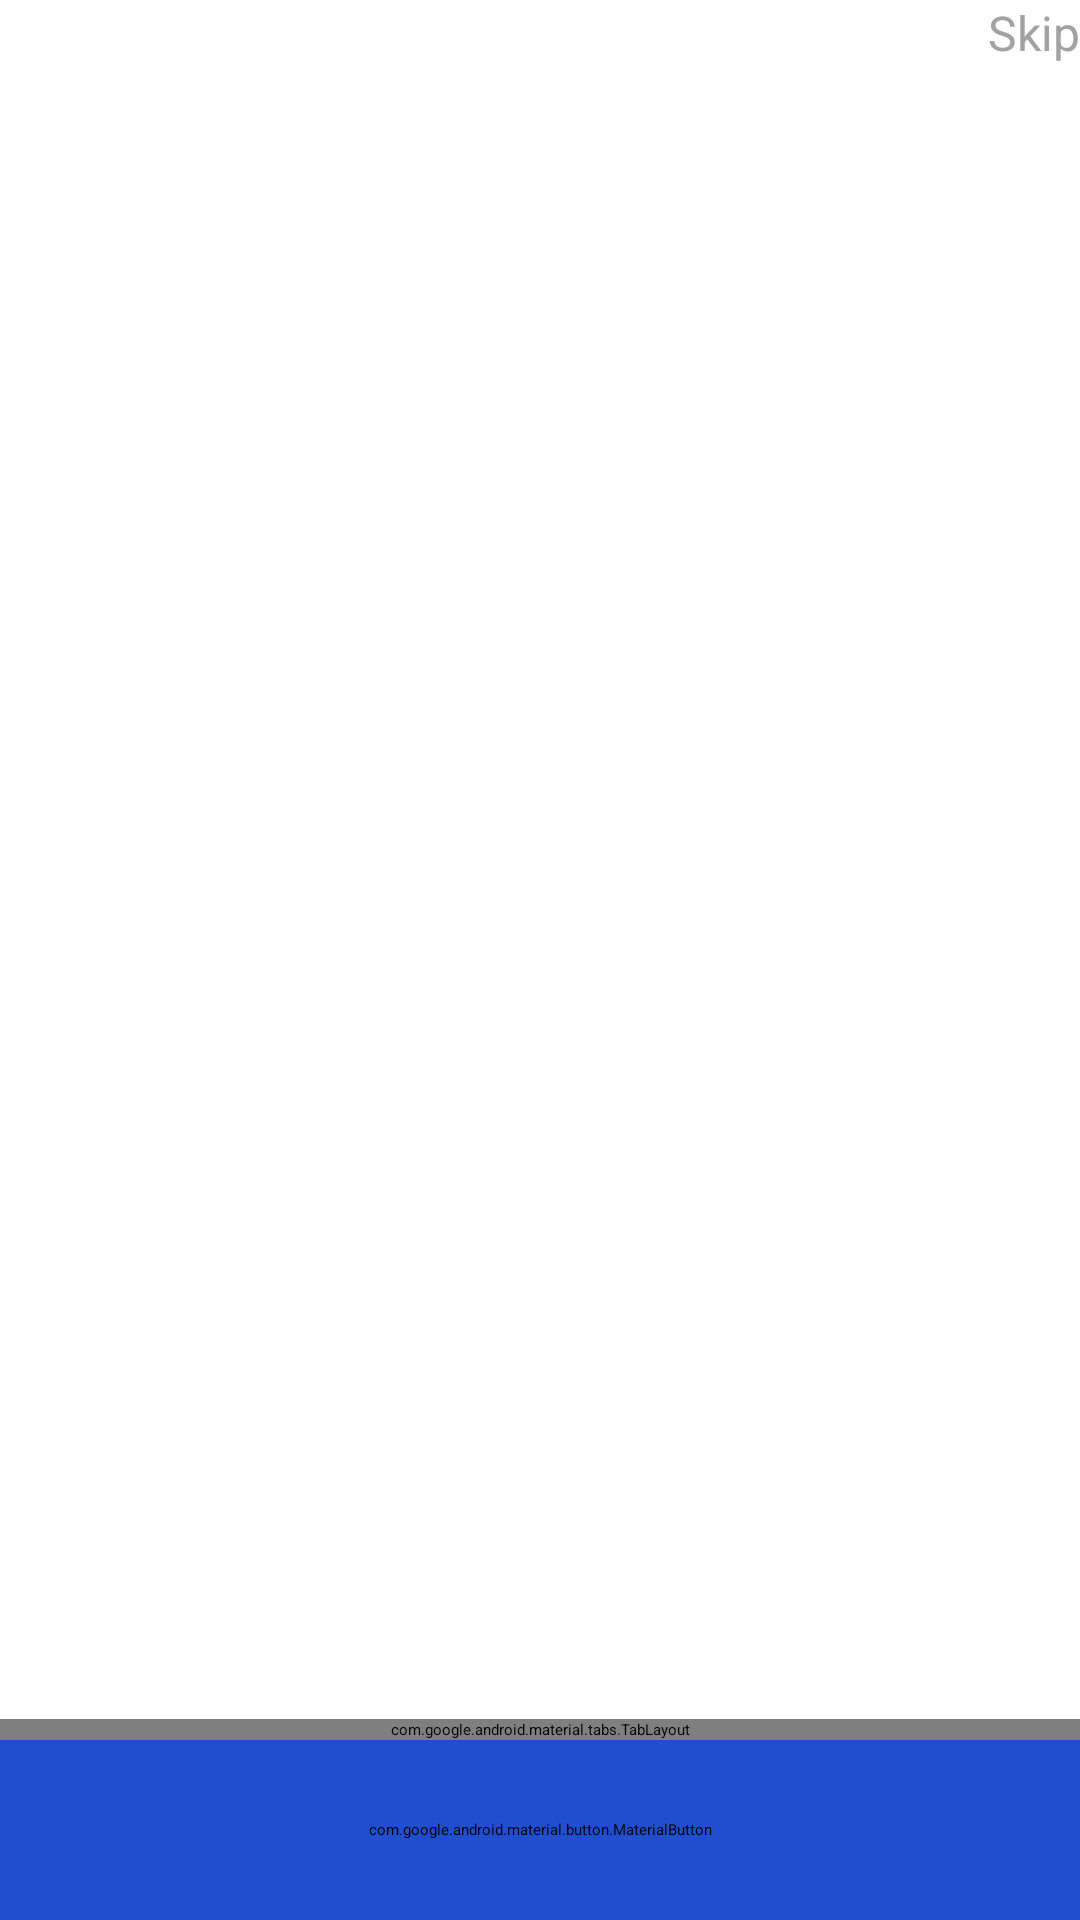

Layout XML and referenced resources for this Android screen:
<!-- AndroidManifest.xml: application theme Theme.AppSplash -->
<!-- res/layout/fragment_onboard_view_pager.xml -->
<?xml version="1.0" encoding="utf-8"?>
<androidx.appcompat.widget.LinearLayoutCompat xmlns:android="http://schemas.android.com/apk/res/android"
    android:layout_width="match_parent"
    android:layout_height="match_parent"
    xmlns:app="http://schemas.android.com/apk/res-auto"
    android:background="@android:color/white"
    android:id="@+id/dialogInfo"
    android:orientation="vertical">

    <TextView
        android:id="@+id/skip_onboard"
        android:layout_width="wrap_content"
        android:layout_height="wrap_content"
        android:layout_gravity="end"
        android:text="@string/skip"
        android:textSize="16sp"
        android:textColor="@color/skip_color"/>

    
    <androidx.viewpager2.widget.ViewPager2
        android:id="@+id/view_pager_onboard"
        android:layout_width="match_parent"
        android:layout_height="0dp"
        android:layout_weight="1" />

    
    <com.google.android.material.tabs.TabLayout
        android:id="@+id/onboard_tab_layout"
        android:layout_width="match_parent"
        android:layout_height="wrap_content"
        android:layout_gravity="bottom"
        android:background="@color/white"
        app:tabBackground="@drawable/intro_tab_selector"
        app:tabGravity="center"
        app:tabIndicatorHeight="0dp" />

    
    <com.google.android.material.button.MaterialButton
        android:id="@+id/btn_next_onboard"
        android:layout_width="match_parent"
        android:layout_height="60dp"
        android:layout_gravity="center"
        android:gravity="center"
        android:text="@string/next"
        android:backgroundTint="@color/primary"
        android:textAppearance="@style/TextAppearance.AppCompat.Small"
        android:textColor="@android:color/white"
        android:textStyle="bold"
        app:cornerRadius="5dp" />

</androidx.appcompat.widget.LinearLayoutCompat>
<!-- resources referenced by this layout -->
<resources>
  <color name="primary">#204ECF</color>
  <color name="skip_color">#A2A2A2</color>
  <color name="white">#FFFFFFFF</color>
  <string name="next">Next</string>
  <string name="skip">Skip</string>
  <style name="Theme.AppSplash" parent="Theme.SplashScreen">
      <item name="windowSplashScreenBackground">@color/primary</item>
      <item name="windowSplashScreenAnimatedIcon">@drawable/splash_logo</item>
      <item name="windowSplashScreenAnimationDuration">600</item>
      <item name="postSplashScreenTheme">@style/Base.Theme.Mynda</item>
  
          
          <item name="android:statusBarColor" tools:targetApi="l">@color/primary</item>
          <item name="android:navigationBarColor">@color/primary</item>
          <item name="android:windowLightStatusBar">true</item>
      </style>
  <!-- drawable splash_logo: vector/xml drawable (drawable, 2466 chars, omitted) -->
  <style name="Base.Theme.Mynda" parent="Theme.Material3.Light.NoActionBar">
          
          
          <item name="android:windowBackground">@android:color/white</item>
          <item name="android:statusBarColor">@color/white</item>
      </style>
</resources>
